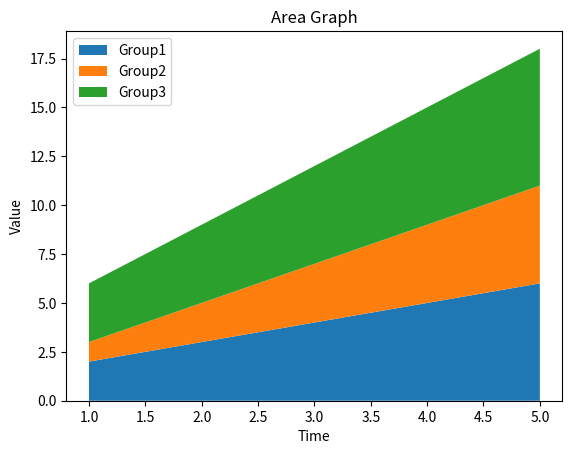

Recreate this plot in Python.
import matplotlib.pyplot as plt

# Data
x = [1, 2, 3, 4, 5]
y1 = [2, 3, 4, 5, 6]
y2 = [1, 2, 3, 4, 5]
y3 = [3, 4, 5, 6, 7]

# Create area graph
plt.stackplot(x, y1, y2, y3, labels=['Group1', 'Group2', 'Group3'])

# Add labels and title
plt.xlabel('Time')
plt.ylabel('Value')
plt.title('Area Graph')

plt.legend(loc='upper left')

# show
plt.show()